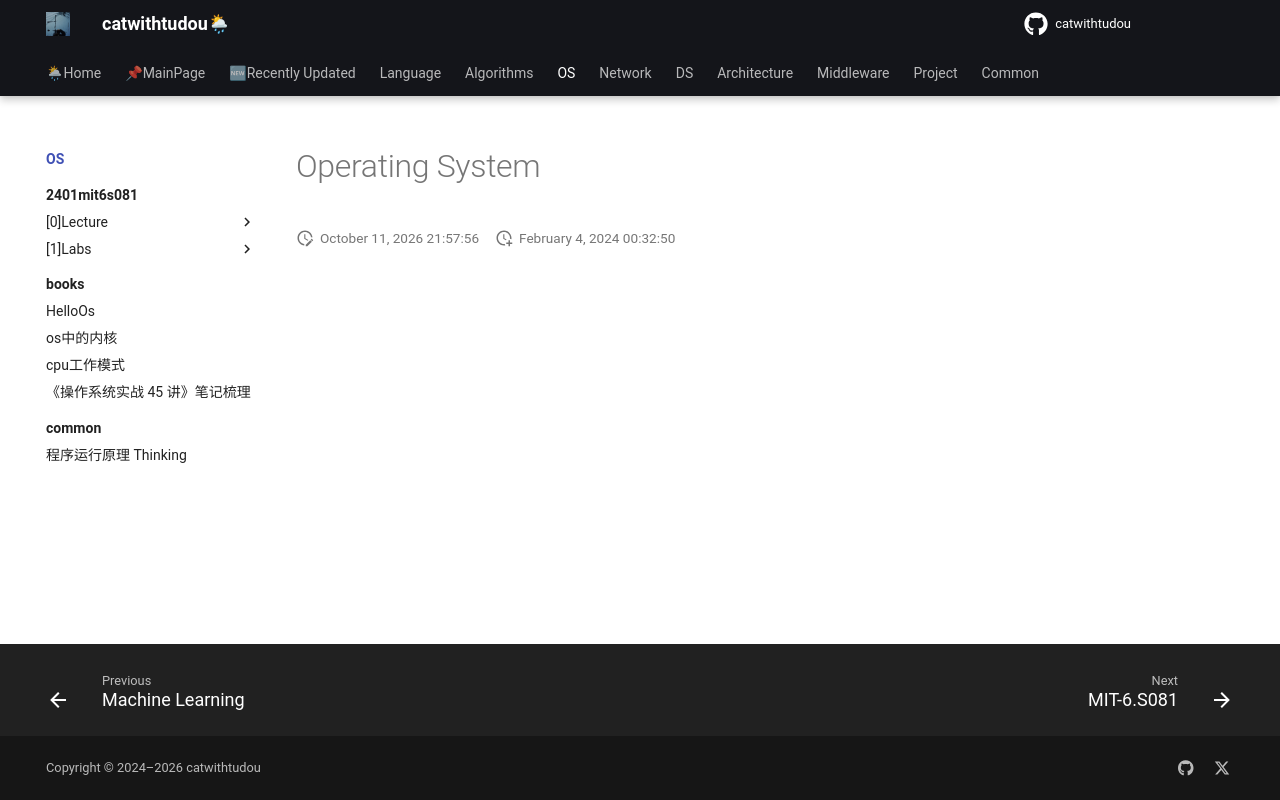

repository: catwithtudou/new_blog · page: os/index.html · generator: mkdocs

# Operating System
